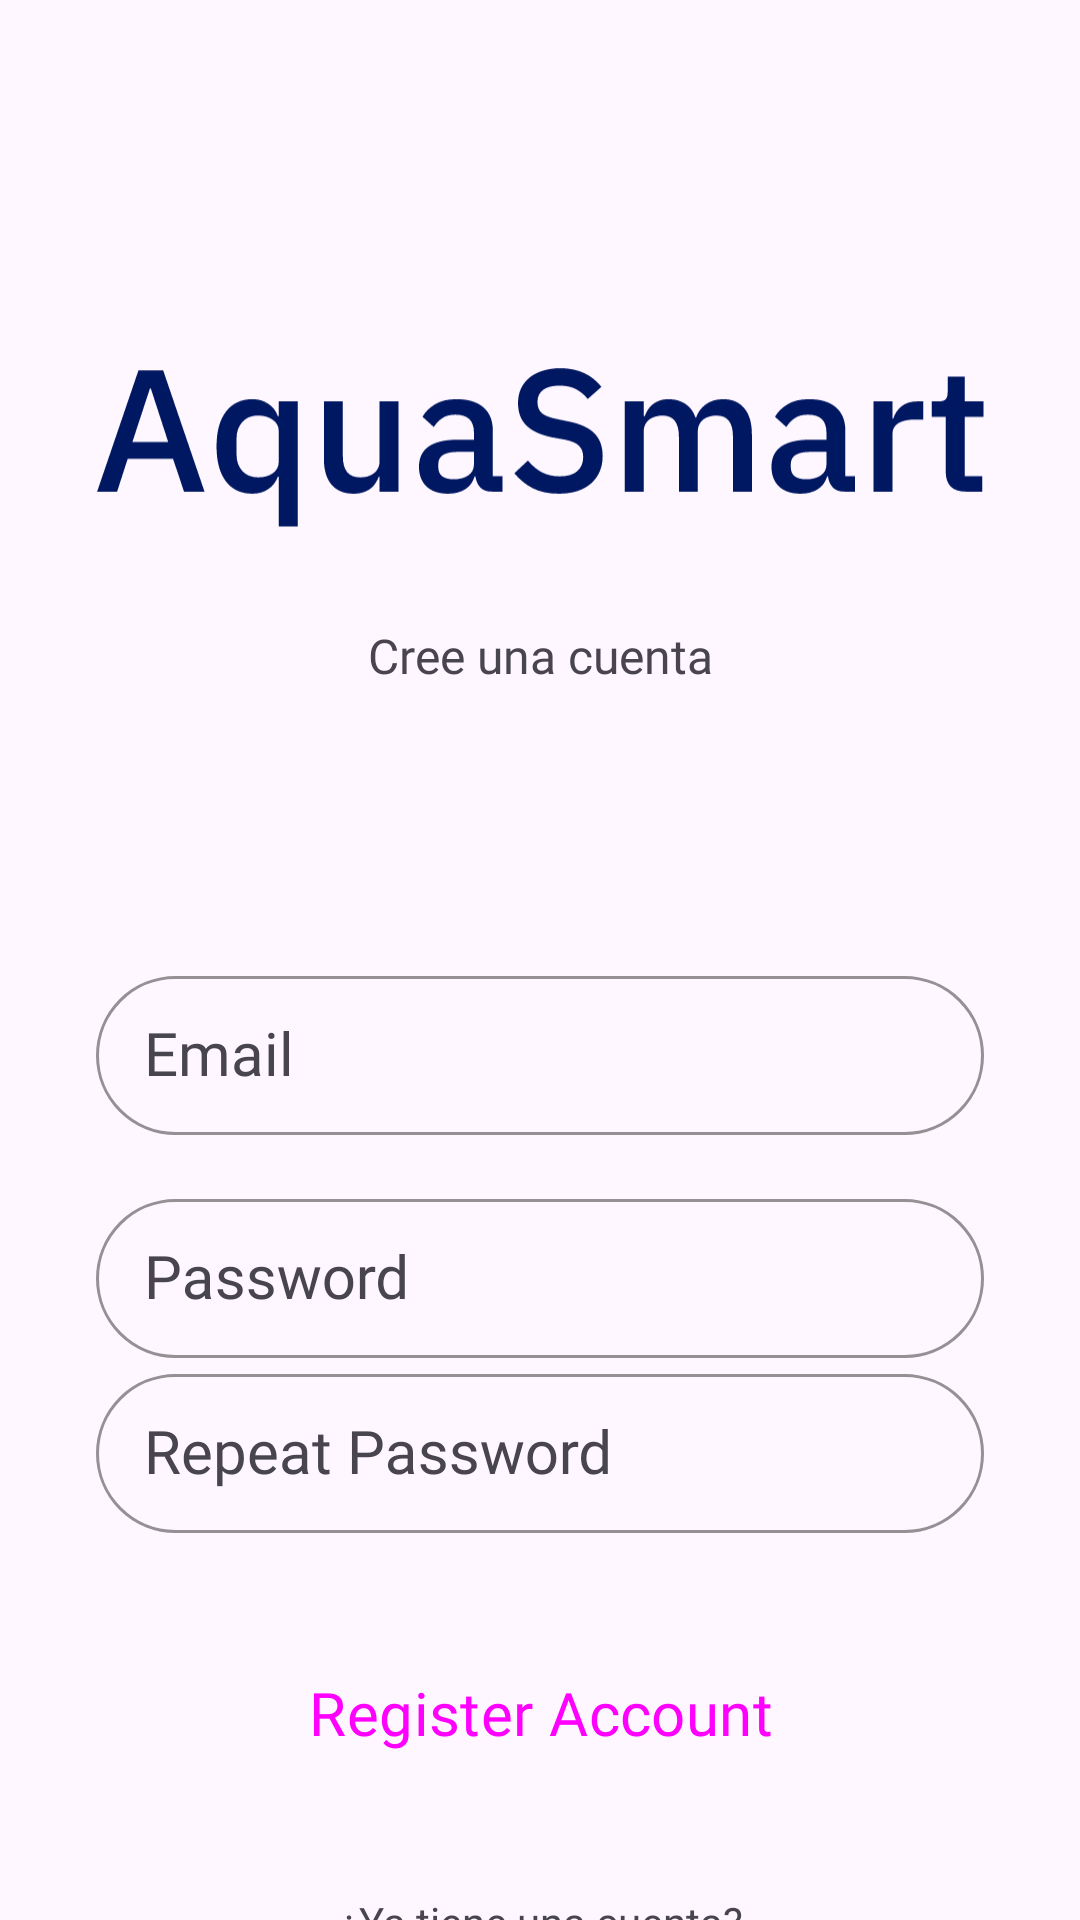

This screen was rendered from an Android layout file. Write that file and the resources it references.
<!-- AndroidManifest.xml: application theme Theme.Aquasmart -->
<!-- res/layout/activity_register.xml -->
<?xml version="1.0" encoding="utf-8"?>
<androidx.constraintlayout.widget.ConstraintLayout xmlns:android="http://schemas.android.com/apk/res/android"
    xmlns:app="http://schemas.android.com/apk/res-auto"
    xmlns:tools="http://schemas.android.com/tools"
    android:id="@+id/main"
    android:layout_width="match_parent"
    android:layout_height="match_parent"
    tools:context=".RegisterActivity">

        <LinearLayout
            android:layout_width="match_parent"
            android:layout_height="match_parent"
            android:layout_marginLeft="32dp"
            android:layout_marginRight="32dp"
            android:orientation="vertical"
            app:layout_constraintBottom_toBottomOf="parent"
            app:layout_constraintEnd_toEndOf="parent"
            app:layout_constraintStart_toStartOf="parent"
            app:layout_constraintTop_toTopOf="parent">

            <LinearLayout
                android:layout_width="match_parent"
                android:layout_height="0dp"
                android:layout_weight="1"
                android:gravity="center"
                android:orientation="vertical">

                <ImageView
                    android:id="@+id/imageView3"
                    android:layout_width="wrap_content"
                    android:layout_height="wrap_content"
                    app:srcCompat="@drawable/aquasmart" />

                <TextView
                    android:id="@+id/textView3"
                    style="@style/aquasmart_centered_description_text"
                    android:layout_width="match_parent"
                    android:layout_height="wrap_content"
                    android:text="Cree una cuenta" />

            </LinearLayout>

            <LinearLayout
                android:layout_width="match_parent"
                android:layout_height="0dp"
                android:layout_weight="1"
                android:orientation="vertical">

                <com.google.android.material.textfield.TextInputLayout
                    style="@style/aquasmart_input_text"
                    android:layout_width="match_parent"
                    android:layout_height="wrap_content"
                    android:layout_marginBottom="16dp"
                    app:shapeAppearance="@style/ShapeAppearance.Material3.Corner.ExtraLarge"
                    app:boxStrokeColor="@color/primary_color"
                    app:hintTextColor="@color/primary_color">

                    <com.google.android.material.textfield.TextInputEditText
                        android:id="@+id/text_input_email"
                        style="@style/aquasmart_input_text"
                        android:layout_width="match_parent"
                        android:layout_height="wrap_content"
                        android:hint="Email"
                        android:imeOptions="actionDone"
                        android:inputType="textPersonName" />

                </com.google.android.material.textfield.TextInputLayout>

                <com.google.android.material.textfield.TextInputLayout
                    style="@style/aquasmart_input_text"
                    android:layout_width="match_parent"
                    android:layout_height="wrap_content"
                    app:shapeAppearance="@style/ShapeAppearance.Material3.Corner.ExtraLarge"
                    app:boxStrokeColor="@color/primary_color"
                    app:hintTextColor="@color/primary_color">

                    <com.google.android.material.textfield.TextInputEditText
                        android:id="@+id/text_input_password"
                        style="@style/aquasmart_input_text"
                        android:layout_width="match_parent"
                        android:layout_height="wrap_content"
                        android:hint="@string/inputText_hint_Text_password"
                        android:inputType="textPassword"
                        android:imeOptions="actionDone"/>
                </com.google.android.material.textfield.TextInputLayout>

                <com.google.android.material.textfield.TextInputLayout
                    style="@style/aquasmart_input_text"
                    android:layout_width="match_parent"
                    android:layout_height="wrap_content"
                    app:shapeAppearance="@style/ShapeAppearance.Material3.Corner.ExtraLarge"
                    app:boxStrokeColor="@color/primary_color"
                    app:hintTextColor="@color/primary_color">

                    <com.google.android.material.textfield.TextInputEditText
                        android:id="@+id/text_repeatPassword"
                        style="@style/aquasmart_input_text"
                        android:layout_width="match_parent"
                        android:layout_height="wrap_content"
                        android:hint="Repeat Password"
                        android:inputType="textPassword"
                        android:imeOptions="actionDone"/>
                </com.google.android.material.textfield.TextInputLayout>


                <Button
                    android:id="@+id/button_register"
                    style="@style/aquasmart_main_button"
                    android:layout_width="match_parent"
                    android:layout_height="wrap_content"
                    android:layout_margin="32dp"
                    android:text="Register Account" />

                <TextView
                    android:id="@+id/tv_Cuenta"
                    android:layout_width="match_parent"
                    android:layout_height="wrap_content"
                    android:text="¿Ya tiene una cuenta?"
                    android:textAlignment="center"/>

                <TextView
                    android:id="@+id/tv_linkIniciarSesion"
                    android:layout_width="match_parent"
                    android:layout_height="wrap_content"
                    android:text="Iniciar Sesión"
                    android:textAlignment="center"
                    style="@style/TextAppearance.Material3.TitleMedium"
                    android:textColor="@color/primary_color" />

            </LinearLayout>

        </LinearLayout>

</androidx.constraintlayout.widget.ConstraintLayout>
<!-- resources referenced by this layout -->
<resources>
  <color name="primary_color">#001862</color>
  <!-- drawable aquasmart: vector/xml drawable (drawable, 5833 chars, omitted) -->
  <string name="inputText_hint_Text_password">Password</string>
  <style name="aquasmart_centered_description_text">
          <item name="android:fontStyle">normal</item>
          <item name="android:fontFamily">@font/ibm_plex_sans</item>
          <item name="android:textAlignment">center</item>
          <item name="android:textSize">16sp</item>
      </style>
  <style name="aquasmart_input_text" parent="Widget.Material3.TextInputLayout.OutlinedBox.Dense">
          <item name="android:fontFamily">@font/ibm_plex_sans</item>
          <item name="fontFamily">@font/ibm_plex_sans</item>
          <item name="android:textSize">20sp</item>
          <item name="rippleColor">@color/black</item>
  
      </style>
  <style name="aquasmart_main_button" parent="Widget.Material3.Button.IconButton.Filled">
          <item name="android:fontFamily">@font/ibm_plex_sans</item>
          <item name="android:width">260dp</item>
          <item name="android:height">56dp</item>
          <item name="android:textSize">20sp</item>
          <item name="android:textAlignment">center</item>
      </style>
  <style name="Theme.Aquasmart" parent="Base.Theme.Aquasmart" />
  <color name="black">#FF000000</color>
  <style name="Base.Theme.Aquasmart" parent="Theme.Material3.DayNight.NoActionBar">
          
          
      </style>
</resources>
